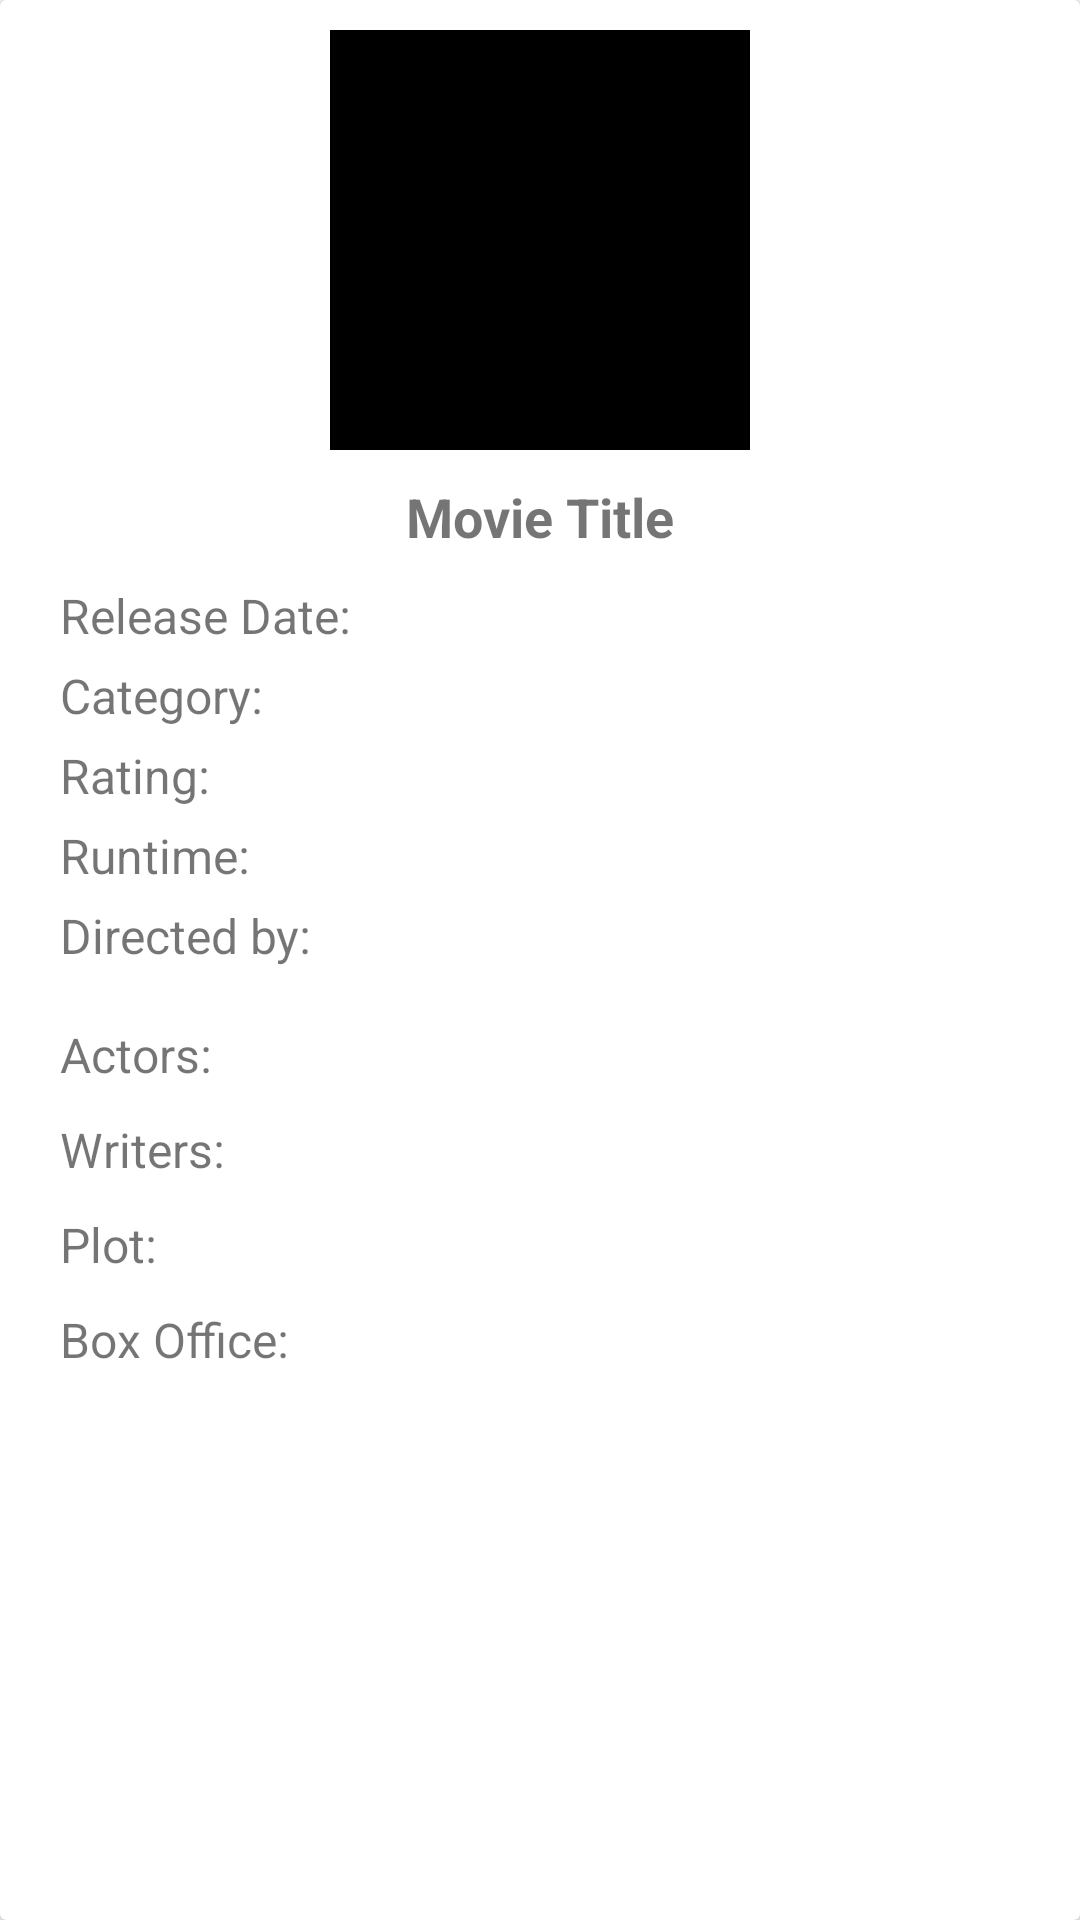

Produce the Android XML layout that renders to this screen, including the resource entries it uses.
<!-- AndroidManifest.xml: application theme Theme.MovieDirectory -->
<!-- res/layout/activity_movie_detail.xml -->
<?xml version="1.0" encoding="utf-8"?>
<androidx.constraintlayout.widget.ConstraintLayout xmlns:android="http://schemas.android.com/apk/res/android"
    xmlns:app="http://schemas.android.com/apk/res-auto"
    xmlns:tools="http://schemas.android.com/tools"
    android:layout_width="match_parent"
    android:layout_height="match_parent"
    tools:context=".Activities.MovieDetailActivity">

    <androidx.cardview.widget.CardView
        android:id="@+id/cardViewDet"
        android:layout_width="match_parent"
        android:layout_height="match_parent"
        app:layout_constraintBottom_toBottomOf="parent"
        app:layout_constraintEnd_toEndOf="parent"
        app:layout_constraintLeft_toLeftOf="parent"
        app:layout_constraintTop_toTopOf="parent"
        app:layout_constraintVertical_bias="0.046">

        <RelativeLayout
            android:layout_width="match_parent"
            android:layout_height="match_parent"
            android:padding="5dp">

            <ImageView
                android:id="@+id/movieImageIDDet"
                android:layout_width="140dp"
                android:layout_height="140dp"
                android:layout_centerHorizontal="true"
                android:layout_marginTop="5dp"
                android:background="@android:color/black" />

            <TextView
                android:id="@+id/movieTitleDet"
                android:layout_width="wrap_content"
                android:layout_height="wrap_content"
                android:layout_below="@id/movieImageIDDet"
                android:layout_centerHorizontal="true"
                android:paddingTop="10dp"
                android:paddingBottom="5dp"
                android:text="Movie Title"
                android:textSize="18sp"
                android:textStyle="bold" />

            <TextView
                android:id="@+id/movieReleaseDet"
                android:layout_width="wrap_content"
                android:layout_height="wrap_content"
                android:layout_below="@id/movieTitleDet"
                android:paddingLeft="15dp"
                android:paddingTop="5dp"
                android:text="Release Date:"
                android:textSize="16sp" />


            <TextView
                android:id="@+id/movieCatIDDet"
                android:layout_width="wrap_content"
                android:layout_height="wrap_content"
                android:layout_below="@+id/movieReleaseDet"
                android:paddingLeft="15dp"
                android:paddingTop="5dp"
                android:text="Category:"
                android:textSize="16sp" />

            <TextView
                android:id="@+id/movieRatingIDDet"
                android:layout_width="wrap_content"
                android:layout_height="wrap_content"
                android:layout_below="@id/movieCatIDDet"
                android:paddingLeft="15dp"
                android:paddingTop="5dp"
                android:text="Rating:"
                android:textSize="16sp" />

            <TextView
                android:id="@+id/runtimeDet"
                android:layout_width="wrap_content"
                android:layout_height="wrap_content"
                android:layout_below="@id/movieRatingIDDet"
                android:paddingLeft="15dp"
                android:paddingTop="5dp"
                android:text="Runtime:"
                android:textSize="16sp" />


            <TextView
                android:id="@+id/directedByDet"
                android:layout_width="wrap_content"
                android:layout_height="wrap_content"
                android:layout_below="@id/runtimeDet"
                android:paddingLeft="15dp"
                android:paddingTop="5dp"
                android:text="Directed by:"
                android:textSize="16sp" />

            <RelativeLayout
                android:id="@+id/relativeView"
                android:layout_width="match_parent"
                android:layout_height="wrap_content"
                android:layout_below="@id/directedByDet"
                android:layout_marginTop="8dp"
                android:layout_marginBottom="8dp"
                android:background="@color/cardview_light_background">

                <TextView
                    android:id="@+id/actorsDet"
                    android:layout_width="wrap_content"
                    android:layout_height="wrap_content"
                    android:paddingLeft="15dp"
                    android:paddingTop="10dp"
                    android:text="Actors:"
                    android:textSize="16sp" />

                <TextView
                    android:id="@+id/writersDet"
                    android:layout_width="wrap_content"
                    android:layout_height="wrap_content"
                    android:layout_below="@id/actorsDet"
                    android:paddingLeft="15dp"
                    android:paddingTop="10dp"
                    android:text="Writers:"
                    android:textSize="16sp" />

                <TextView
                    android:id="@+id/plotDet"
                    android:layout_width="wrap_content"
                    android:layout_height="wrap_content"
                    android:layout_below="@id/writersDet"
                    android:paddingLeft="15dp"
                    android:paddingTop="10dp"
                    android:paddingRight="5dp"
                    android:text="Plot:"
                    android:textSize="16sp" />

                <TextView
                    android:id="@+id/boxOfficeDet"
                    android:layout_width="wrap_content"
                    android:layout_height="wrap_content"
                    android:layout_below="@id/plotDet"
                    android:paddingLeft="15dp"
                    android:paddingTop="10dp"
                    android:text="Box Office:"
                    android:textSize="16sp" />

            </RelativeLayout>
        </RelativeLayout>
    </androidx.cardview.widget.CardView>

</androidx.constraintlayout.widget.ConstraintLayout>
<!-- resources referenced by this layout -->
<resources>
  <style name="Theme.MovieDirectory" parent="Theme.AppCompat.DayNight">
          
          <item name="colorPrimary">@color/colorPrimary</item>
          <item name="colorPrimaryVariant">@color/colorPrimaryDark</item>
          <item name="colorOnPrimary">@color/colorAccent</item>
          
          <item name="colorSecondary">@color/colorPrimary</item>
          <item name="colorSecondaryVariant">@color/colorPrimaryDark</item>
          <item name="colorOnSecondary">@color/colorAccent</item>
          
          <item name="android:statusBarColor" tools:targetApi="l">?attr/colorPrimaryVariant</item>
          
      </style>
  <!-- not gathered from this repository: default colours our renderer supplied (Android Studio template values) -->
  <color name="colorPrimary">#FF6200EE</color>
  <color name="colorPrimaryDark">#FF3700B3</color>
  <color name="colorAccent">#FF03DAC5</color>
</resources>
